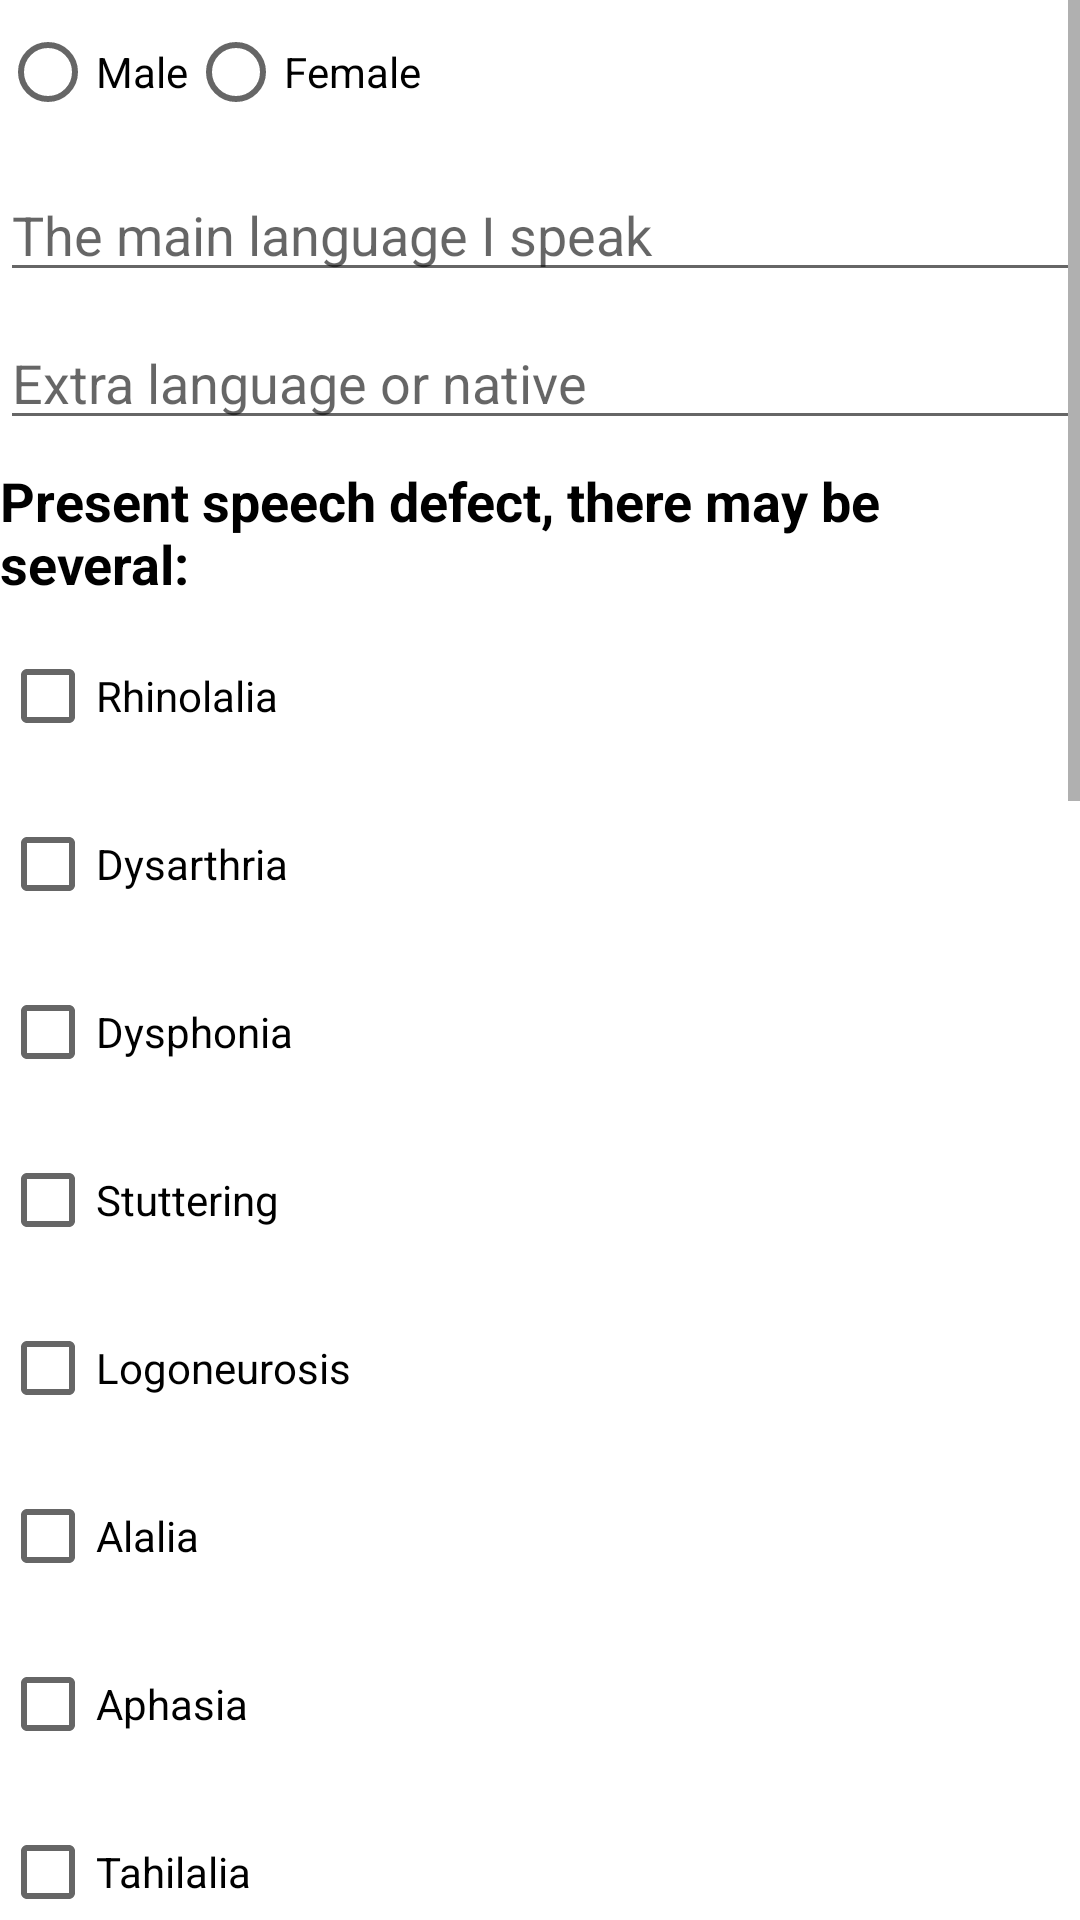

Layout XML and referenced resources for this Android screen:
<!-- AndroidManifest.xml: application theme Theme.Araok -->
<!-- res/layout/fragment_speech_defects.xml -->
<?xml version="1.0" encoding="utf-8"?>
<ScrollView
    xmlns:android="http://schemas.android.com/apk/res/android"
    android:layout_width="match_parent"
    android:layout_height="match_parent">
    <LinearLayout
        android:layout_width="match_parent"
        android:layout_height="match_parent"
        android:orientation="vertical">

        <RadioGroup
            android:id="@+id/radios"
            android:layout_width="match_parent"
            android:layout_height="wrap_content"
            android:orientation="horizontal"
            >

            <RadioButton android:id="@+id/java"
                android:layout_width="wrap_content"
                android:layout_height="wrap_content"
                android:text="@string/male" />
            <RadioButton android:id="@+id/kotlin"
                android:layout_width="wrap_content"
                android:layout_height="wrap_content"
                android:text="@string/female" />
        </RadioGroup>

        <EditText
            android:layout_width="match_parent"
            android:layout_height="wrap_content"
            android:hint="@string/the_main_language_i_speak"
            android:inputType="numberPassword"
            android:layout_marginTop="8dp"/>

        <EditText
            android:layout_width="match_parent"
            android:layout_height="wrap_content"
            android:hint="@string/extra_language_or_native"
            android:inputType="numberPassword"
            android:layout_marginTop="8dp"/>

        <TextView
            android:layout_width="wrap_content"
            android:layout_height="wrap_content"
            android:textSize="18sp"
            android:textStyle="bold"
            android:textColor="@color/black"
            android:layout_marginTop="8dp"
            android:text="@string/present_speech_defect_there_may_be_several"
            />

        <CheckBox
            android:layout_width="match_parent"
            android:layout_height="wrap_content"
            android:layout_marginTop="8dp"
            android:text="@string/rhinolalia"
            />

        <CheckBox
            android:layout_width="match_parent"
            android:layout_height="wrap_content"
            android:layout_marginTop="8dp"
            android:text="@string/dysarthria"
            />

        <CheckBox
            android:layout_width="match_parent"
            android:layout_height="wrap_content"
            android:layout_marginTop="8dp"
            android:text="@string/dysphonia"
            />

        <CheckBox
            android:layout_width="match_parent"
            android:layout_height="wrap_content"
            android:layout_marginTop="8dp"
            android:text="@string/stuttering"
            />

        <CheckBox
            android:layout_width="match_parent"
            android:layout_height="wrap_content"
            android:layout_marginTop="8dp"
            android:text="@string/logoneurosis"
            />

        <CheckBox
            android:layout_width="match_parent"
            android:layout_height="wrap_content"
            android:layout_marginTop="8dp"
            android:text="@string/alalia"
            />

        <CheckBox
            android:layout_width="match_parent"
            android:layout_height="wrap_content"
            android:layout_marginTop="8dp"
            android:text="@string/aphasia"
            />

        <CheckBox
            android:layout_width="match_parent"
            android:layout_height="wrap_content"
            android:layout_marginTop="8dp"
            android:text="@string/tahilalia"
            />

        <CheckBox
            android:layout_width="match_parent"
            android:layout_height="wrap_content"
            android:layout_marginTop="8dp"
            android:text="@string/bradylalia"
            />

        <TextView
            android:layout_width="wrap_content"
            android:layout_height="wrap_content"
            android:textSize="18sp"
            android:textStyle="bold"
            android:textColor="@color/black"
            android:layout_marginTop="8dp"
            android:text="@string/dyslalia_a_violation_of_sound_pronunciation_with_intact_hearing_and_intelligence"
            />

        <CheckBox
            android:layout_width="match_parent"
            android:layout_height="wrap_content"
            android:layout_marginTop="8dp"
            android:text="[r]"
            />

        <CheckBox
            android:layout_width="match_parent"
            android:layout_height="wrap_content"
            android:layout_marginTop="8dp"
            android:text="[l]"
            />

        <CheckBox
            android:layout_width="match_parent"
            android:layout_height="wrap_content"
            android:layout_marginTop="8dp"
            android:text="[ð]"
            />

        <CheckBox
            android:layout_width="match_parent"
            android:layout_height="wrap_content"
            android:layout_marginTop="8dp"
            android:text="[ʒ]"
            />

        <CheckBox
            android:layout_width="match_parent"
            android:layout_height="wrap_content"
            android:layout_marginTop="8dp"
            android:text="[ch]"
            />

        <CheckBox
            android:layout_width="match_parent"
            android:layout_height="wrap_content"
            android:layout_marginTop="8dp"
            android:text="[ʃ]"
            />

        <CheckBox
            android:layout_width="match_parent"
            android:layout_height="wrap_content"
            android:layout_marginTop="8dp"
            android:text="[s]"
            />

        <CheckBox
            android:layout_width="match_parent"
            android:layout_height="wrap_content"
            android:layout_marginTop="8dp"
            android:text="[z]"
            />

        <CheckBox
            android:layout_width="match_parent"
            android:layout_height="wrap_content"
            android:layout_marginTop="8dp"
            android:text="[zz]"
            />

        <CheckBox
            android:layout_width="match_parent"
            android:layout_height="wrap_content"
            android:layout_marginTop="8dp"
            android:text="[θ]"
            />

        <CheckBox
            android:layout_width="match_parent"
            android:layout_height="wrap_content"
            android:layout_marginTop="8dp"
            android:text="[g]"
            />

        <CheckBox
            android:layout_width="match_parent"
            android:layout_height="wrap_content"
            android:layout_marginTop="8dp"
            android:text="[kh]"
            />

        <CheckBox
            android:layout_width="match_parent"
            android:layout_height="wrap_content"
            android:layout_marginTop="8dp"
            android:text="[k]"
            />

        <Button
            android:id="@+id/save"
            android:layout_width="wrap_content"
            android:layout_height="wrap_content"
            android:text="@string/save"/>

    </LinearLayout>
</ScrollView>
<!-- resources referenced by this layout -->
<resources>
  <color name="black">#FF000000</color>
  <string name="alalia">Alalia</string>
  <string name="aphasia">Aphasia</string>
  <string name="bradylalia">Bradylalia</string>
  <string name="dysarthria">Dysarthria</string>
  <string name="dyslalia_a_violation_of_sound_pronunciation_with_intact_hearing_and_intelligence">Dyslalia - a violation of sound pronunciation with intact hearing and intelligence:</string>
  <string name="dysphonia">Dysphonia</string>
  <string name="extra_language_or_native">Extra language or native</string>
  <string name="female">Female</string>
  <string name="logoneurosis">Logoneurosis</string>
  <string name="male">Male</string>
  <string name="present_speech_defect_there_may_be_several">Present speech defect, there may be several:</string>
  <string name="rhinolalia">Rhinolalia</string>
  <string name="save">Save</string>
  <string name="stuttering">Stuttering</string>
  <string name="tahilalia">Tahilalia</string>
  <string name="the_main_language_i_speak">The main language I speak</string>
  <style name="Theme.Araok" parent="Theme.MaterialComponents.DayNight.DarkActionBar">
          
          <item name="colorPrimary">@color/purple_500</item>
          <item name="colorPrimaryVariant">@color/purple_700</item>
          <item name="colorOnPrimary">@color/white</item>
          
          <item name="colorSecondary">@color/teal_200</item>
          <item name="colorSecondaryVariant">@color/teal_700</item>
          <item name="colorOnSecondary">@color/black</item>
          
          <item name="android:statusBarColor">?attr/colorPrimaryVariant</item>
          
      </style>
  <color name="purple_500">#FF6200EE</color>
  <color name="purple_700">#FF3700B3</color>
  <color name="white">#FFFFFFFF</color>
  <color name="teal_200">#FF03DAC5</color>
  <color name="teal_700">#FF018786</color>
</resources>
